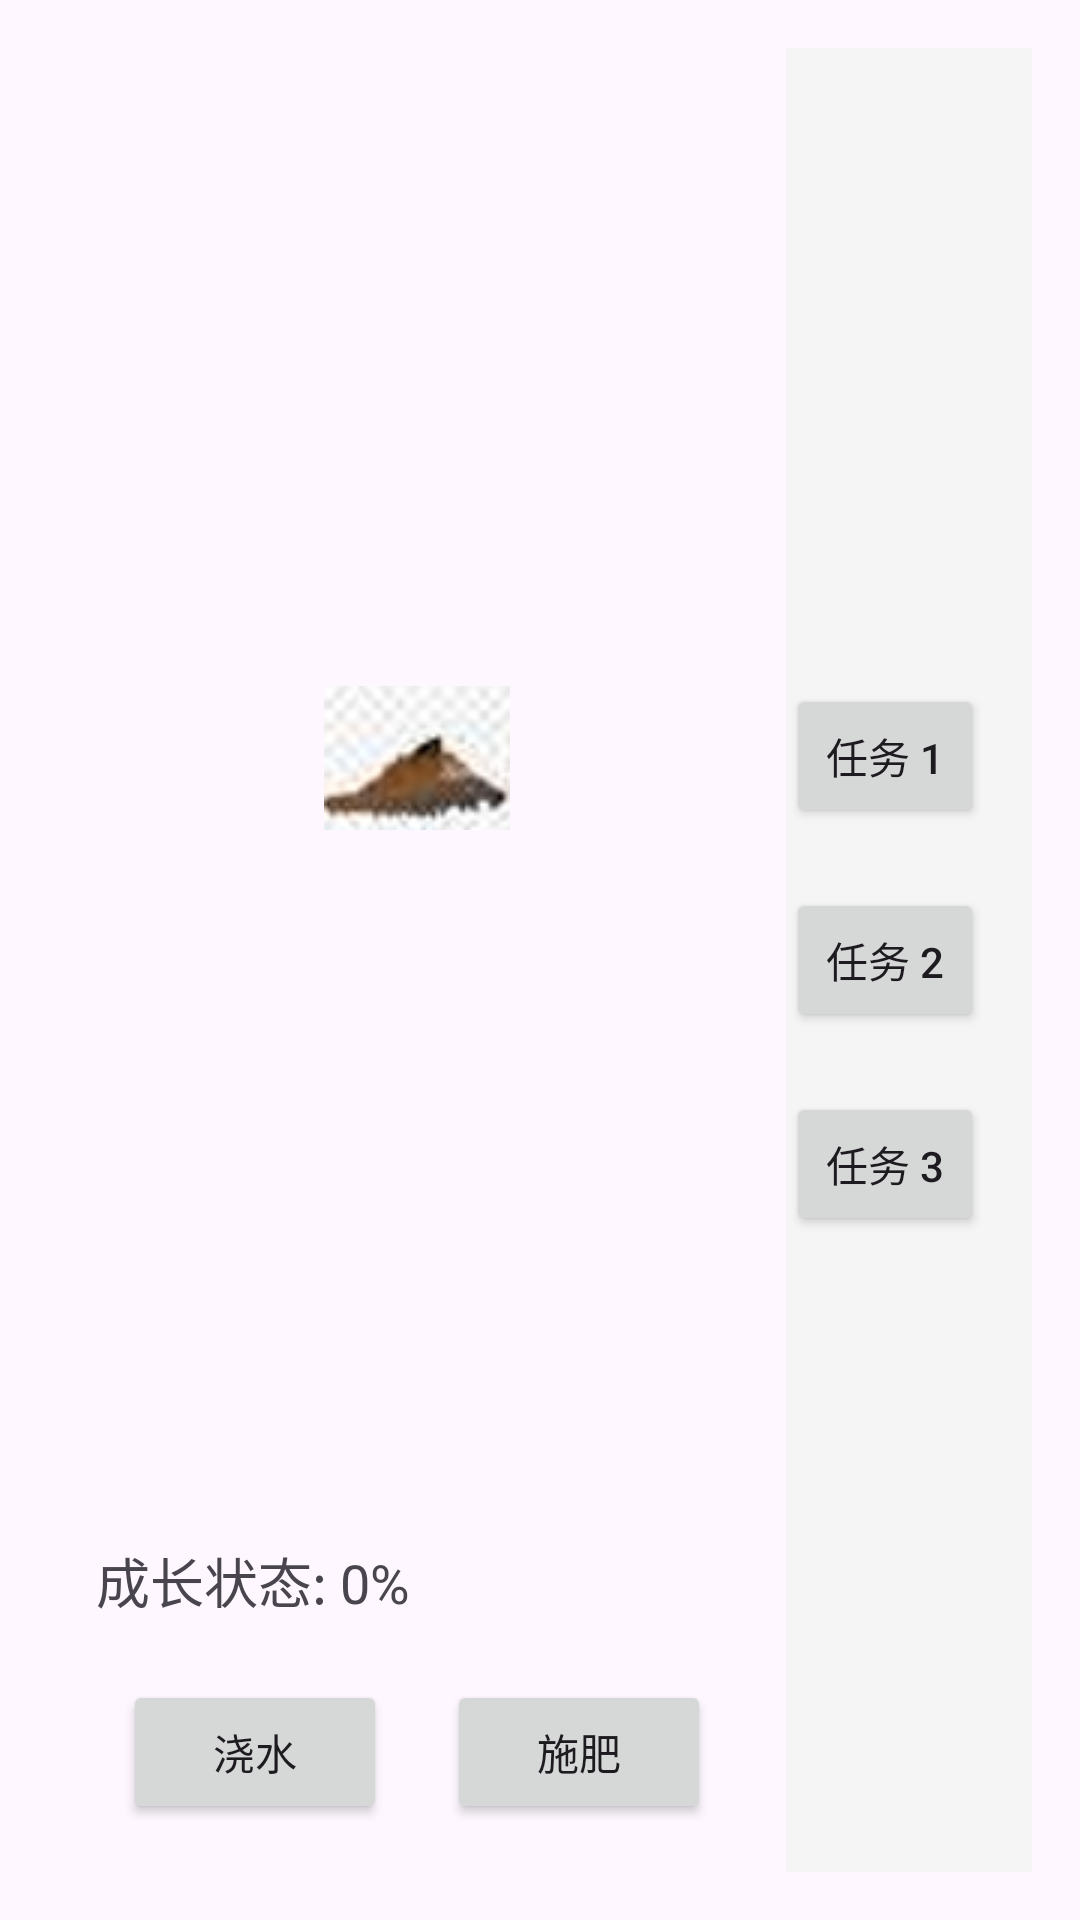

The Android layout XML behind this screen, and the referenced resources:
<!-- AndroidManifest.xml: application theme Theme.Mental_health_programsCollaborative_projects -->
<!-- res/layout/fragment_cultivation_system.xml -->
<?xml version="1.0" encoding="utf-8"?>
<LinearLayout xmlns:android="http://schemas.android.com/apk/res/android"
    xmlns:tools="http://schemas.android.com/tools"
    android:layout_width="match_parent"
    android:layout_height="match_parent"
    android:orientation="horizontal"
    android:padding="16dp">

    
    <LinearLayout
        android:layout_width="0dp"
        android:layout_height="match_parent"
        android:layout_weight="3"
        android:orientation="vertical"
        android:padding="16dp">

        
        <ScrollView
            android:layout_width="match_parent"
            android:layout_height="0dp"
            android:layout_weight="1"
            android:fillViewport="true"
            tools:ignore="SpeakableTextPresentCheck">

            
            <LinearLayout
                android:layout_width="match_parent"
                android:layout_height="wrap_content"
                android:gravity="center"
                android:orientation="vertical">

                
                <ImageView
                    android:id="@+id/flowerImage"
                    android:layout_width="wrap_content"
                    android:layout_height="wrap_content"
                    android:layout_marginBottom="20dp"
                    android:src="@drawable/flower_img1" />
            </LinearLayout>
        </ScrollView>

        
        <TextView
            android:id="@+id/growthStatus"
            android:layout_width="wrap_content"
            android:layout_height="wrap_content"
            android:layout_marginTop="20dp"
            android:gravity="center"
            android:text="成长状态: 0%"
            android:textSize="18sp" />

        
        <LinearLayout
            android:layout_width="match_parent"
            android:layout_height="wrap_content"
            android:layout_marginTop="20dp"
            android:gravity="center"
            android:orientation="horizontal">

            
            <Button
                android:id="@+id/waterButton"
                android:layout_width="wrap_content"
                android:layout_height="wrap_content"
                android:layout_marginEnd="20dp"
                android:text="浇水" />

            
            <Button
                android:id="@+id/fertilizeButton"
                android:layout_width="wrap_content"
                android:layout_height="wrap_content"
                android:text="施肥" />
        </LinearLayout>
    </LinearLayout>

    
    <LinearLayout
        android:layout_width="0dp"
        android:layout_height="match_parent"
        android:layout_weight="1"
        android:background="#F5F5F5"
        android:gravity="center"
        android:orientation="vertical"
        android:paddingEnd="16dp">

        
        <Button
            android:id="@+id/taskButton1"
            android:layout_width="wrap_content"
            android:layout_height="wrap_content"
            android:layout_marginBottom="20dp"
            android:text="任务 1" />

        <Button
            android:id="@+id/taskButton2"
            android:layout_width="wrap_content"
            android:layout_height="wrap_content"
            android:layout_marginBottom="20dp"
            android:text="任务 2" />

        <Button
            android:id="@+id/taskButton3"
            android:layout_width="wrap_content"
            android:layout_height="wrap_content"
            android:text="任务 3" />
    </LinearLayout>

</LinearLayout>
<!-- resources referenced by this layout -->
<resources>
  <!-- drawable flower_img1: png bitmap (drawable, 6553 bytes) -->
  <style name="Theme.Mental_health_programsCollaborative_projects" parent="Base.Theme.Mental_health_programsCollaborative_projects" />
  <style name="Base.Theme.Mental_health_programsCollaborative_projects" parent="Theme.Material3.DayNight.NoActionBar">
          
          
      </style>
</resources>
